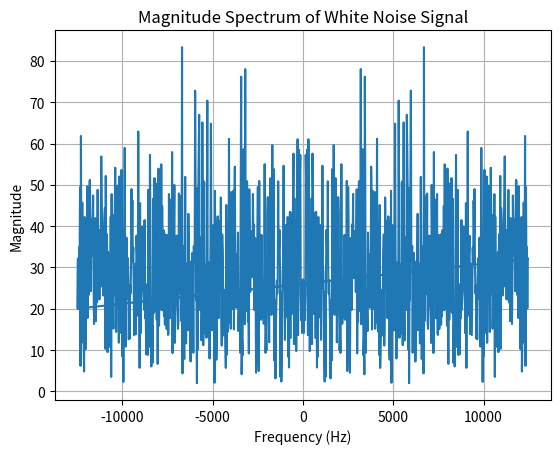

Here is the Python script that generated this plot:
import numpy as np
import matplotlib.pyplot as plt

# Define the length of the white noise signal
length = 1000
sampleRate = 25000

# Generate white noise signal
white_noise = np.random.normal(0, 1, length)

# Take the FFT of the white noise signal
fft_result = np.fft.fft(white_noise)

# Calculate the frequencies corresponding to the FFT result
frequencies = np.fft.fftfreq(length,1/sampleRate)

# Plot the magnitude spectrum of the FFT result
plt.plot(frequencies, np.abs(fft_result))
plt.title('Magnitude Spectrum of White Noise Signal')
plt.xlabel('Frequency (Hz)')
plt.ylabel('Magnitude')
plt.grid(True)
plt.show()